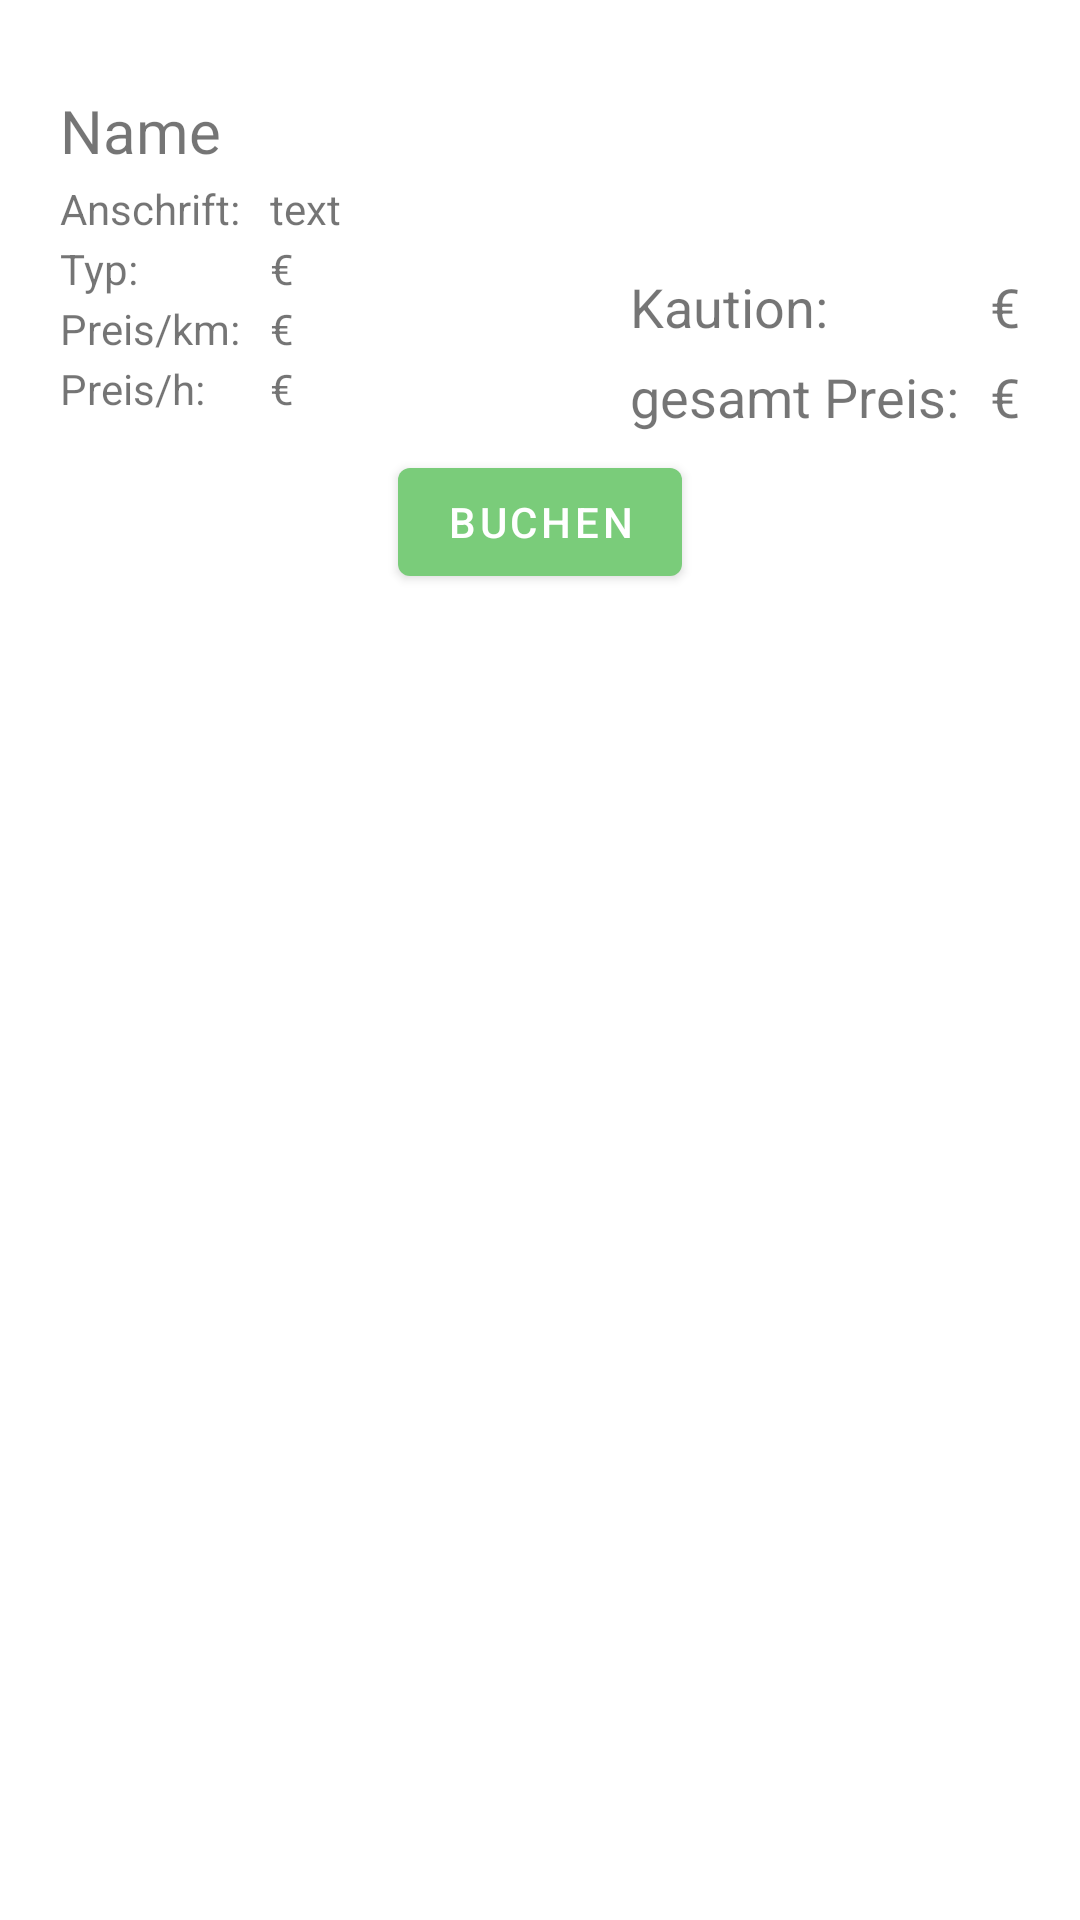

Here is an Android app screen rendered from its layout file. Give the layout XML and the strings, colors and styles it references.
<!-- AndroidManifest.xml: application theme Theme.NewLiving -->
<!-- res/layout/customlayoutservice.xml -->
<?xml version="1.0" encoding="utf-8"?>
<RelativeLayout xmlns:android="http://schemas.android.com/apk/res/android"
    xmlns:app="http://schemas.android.com/apk/res-auto"
    android:layout_width="match_parent"
    android:layout_height="match_parent">


    <TextView
        android:id="@+id/nameService"
        android:layout_width="wrap_content"
        android:layout_height="wrap_content"
        android:layout_alignParentStart="true"
        android:layout_alignParentTop="true"
        android:layout_marginStart="20dp"
        android:layout_marginTop="30dp"
        android:text="Name"
        android:textSize="20sp" />

    <TextView
        android:layout_width="wrap_content"
        android:layout_height="wrap_content"
        android:layout_alignParentStart="true"
        android:layout_alignParentTop="true"
        android:layout_marginStart="20dp"
        android:layout_marginTop="60dp"
        android:text="Anschrift:" />

    <TextView
        android:id="@+id/addressService"
        android:layout_width="wrap_content"
        android:layout_height="wrap_content"
        android:layout_alignParentStart="true"
        android:layout_alignParentTop="true"
        android:layout_marginStart="90dp"
        android:layout_marginTop="60dp"
        android:text="text" />

    <TextView
        android:layout_width="wrap_content"
        android:layout_height="wrap_content"
        android:layout_alignParentStart="true"
        android:layout_alignParentTop="true"
        android:layout_marginStart="20dp"
        android:layout_marginTop="80dp"
        android:text="Typ:" />

    <TextView
        android:id="@+id/typeService"
        android:layout_width="wrap_content"
        android:layout_height="wrap_content"
        android:layout_alignParentStart="true"
        android:layout_alignParentTop="true"
        android:layout_marginStart="90dp"
        android:layout_marginTop="80dp"
        android:text="€" />

    <TextView
        android:layout_width="wrap_content"
        android:layout_height="wrap_content"
        android:layout_alignParentStart="true"
        android:layout_alignParentTop="true"
        android:layout_marginStart="210dp"
        android:layout_marginTop="90dp"
        android:text="Kaution:"
        android:textSize="18sp" />

    <TextView
        android:id="@+id/depositService"
        android:layout_width="wrap_content"
        android:layout_height="wrap_content"
        android:layout_alignParentStart="true"
        android:layout_alignParentTop="true"
        android:layout_marginStart="330dp"
        android:layout_marginTop="90dp"
        android:text="€"
        android:textSize="18sp" />

    <TextView
        android:layout_width="wrap_content"
        android:layout_height="wrap_content"
        android:layout_alignParentStart="true"
        android:layout_alignParentTop="true"
        android:layout_marginStart="20dp"
        android:layout_marginTop="100dp"
        android:text="Preis/km:" />

    <TextView
        android:id="@+id/priceKMService"
        android:layout_width="wrap_content"
        android:layout_height="wrap_content"
        android:layout_alignParentStart="true"
        android:layout_alignParentTop="true"
        android:layout_marginStart="90dp"
        android:layout_marginTop="100dp"
        android:text="€" />

    <TextView
        android:layout_width="wrap_content"
        android:layout_height="wrap_content"
        android:layout_alignParentStart="true"
        android:layout_alignParentTop="true"
        android:layout_marginStart="20dp"
        android:layout_marginTop="120dp"
        android:text="Preis/h:" />

    <TextView
        android:id="@+id/priceHourService"
        android:layout_width="wrap_content"
        android:layout_height="wrap_content"
        android:layout_alignParentStart="true"
        android:layout_alignParentTop="true"
        android:layout_marginStart="90dp"
        android:layout_marginTop="120dp"
        android:text="€" />

    <TextView
        android:layout_width="wrap_content"
        android:layout_height="wrap_content"
        android:layout_alignParentStart="true"
        android:layout_alignParentTop="true"
        android:layout_marginStart="210dp"
        android:layout_marginTop="120dp"
        android:text="gesamt Preis:"
        android:textSize="18sp" />

    <TextView
        android:id="@+id/priceService"
        android:layout_width="wrap_content"
        android:layout_height="wrap_content"
        android:layout_alignParentStart="true"
        android:layout_alignParentTop="true"
        android:layout_marginStart="330dp"
        android:layout_marginTop="120dp"
        android:text="€"
        android:textSize="18sp" />

    <Button
        android:id="@+id/buyService"
        android:layout_width="wrap_content"
        android:layout_height="wrap_content"
        android:layout_alignParentTop="true"
        android:layout_centerHorizontal="true"
        android:layout_marginTop="150dp"
        android:text="Buchen" />


</RelativeLayout>
<!-- resources referenced by this layout -->
<resources>
  <style name="Theme.NewLiving" parent="Theme.MaterialComponents.DayNight.NoActionBar">
          
          <item name="colorPrimary">@color/dark_green</item>
          <item name="colorPrimaryVariant">@color/purple_700</item>
          <item name="colorOnPrimary">@color/white</item>
          
          <item name="colorSecondary">@color/light_green</item>
          <item name="colorSecondaryVariant">@color/dark_green</item>
          <item name="colorOnSecondary">@color/black</item>
          
          <item name="android:statusBarColor" tools:targetApi="l">?attr/colorPrimaryVariant</item>
          
      </style>
  <color name="dark_green">#7acc7a</color>
  <color name="purple_700">#FF3700B3</color>
  <color name="white">#FFFFFFFF</color>
  <color name="light_green">#90EE90</color>
  <color name="black">#FF000000</color>
</resources>
